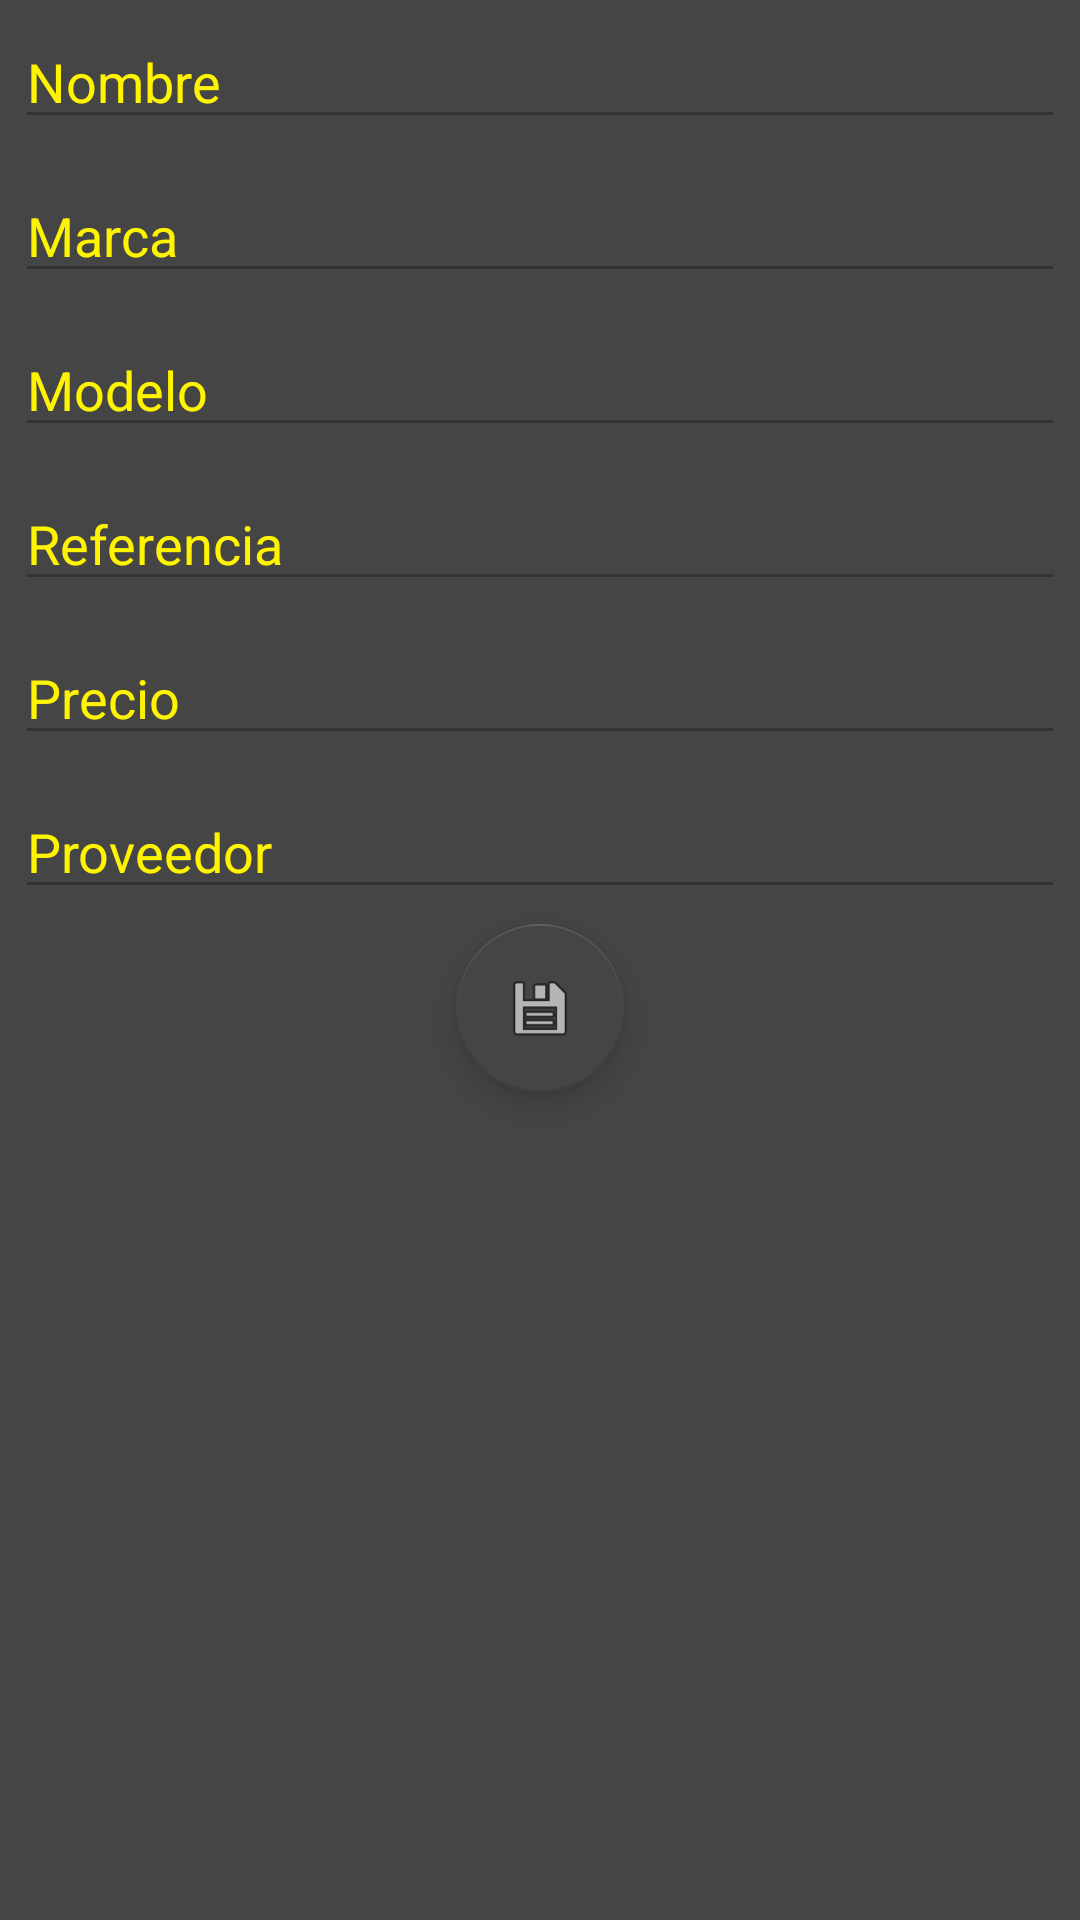

The Android layout XML behind this screen, and the referenced resources:
<!-- AndroidManifest.xml: application theme AppTheme -->
<!-- res/layout/activity_pieza_detalle.xml -->
<?xml version="1.0" encoding="utf-8"?>
<LinearLayout xmlns:android="http://schemas.android.com/apk/res/android"
    xmlns:app="http://schemas.android.com/apk/res-auto"
    xmlns:tools="http://schemas.android.com/tools"
    android:layout_width="match_parent"
    android:layout_height="match_parent"
    tools:context=".Detalles.PiezaDetalle"
    android:orientation="vertical"
    android:background="#454545">

    <EditText
        android:layout_width="match_parent"
        android:layout_height="wrap_content"
        android:id="@+id/nombrePieza"
        android:layout_margin="5dp"
        android:enabled="false"
        android:textColor="#fff400"
        android:text="Nombre"/>


    <EditText
        android:layout_width="match_parent"
        android:layout_height="wrap_content"
        android:id="@+id/marcaPieza"
        android:enabled="false"
        android:layout_margin="5dp"
        android:textColor="#fff400"
        android:text="Marca"/>
    <EditText
        android:layout_width="match_parent"
        android:layout_height="wrap_content"
        android:enabled="false"
        android:layout_margin="5dp"
        android:id="@+id/modeloPieza"
        android:textColor="#fff400"
        android:text="Modelo"/>


    <EditText
        android:layout_width="match_parent"
        android:layout_height="wrap_content"
        android:id="@+id/referenciaPieza"
        android:enabled="false"
        android:layout_margin="5dp"
        android:textColor="#fff400"
        android:text="Referencia"/>

    <EditText
        android:layout_width="match_parent"
        android:layout_height="wrap_content"
        android:id="@+id/precioPieza"
        android:enabled="false"
        android:layout_margin="5dp"
        android:textColor="#fff400"
        android:text="Precio"/>
    <EditText
        android:layout_width="match_parent"
        android:layout_height="wrap_content"
        android:id="@+id/nombreProveedor"
        android:enabled="false"
        android:layout_margin="5dp"
        android:textColor="#fff400"
        android:text="Proveedor"/>
    <android.support.design.widget.FloatingActionButton
        android:id="@+id/fab"
        android:layout_width="wrap_content"
        android:layout_height="wrap_content"
        android:layout_gravity="bottom|center"
        android:src="@android:drawable/ic_menu_save" />

</LinearLayout>
<!-- resources referenced by this layout -->
<resources>
  <style name="AppTheme" parent="Theme.AppCompat.Light.DarkActionBar">
          
          <item name="colorPrimary">#343434</item>
          <item name="colorPrimaryDark">#343434</item>
          <item name="colorAccent">#454545</item>
          <item name="android:textColor">#454545</item>
      </style>
</resources>
